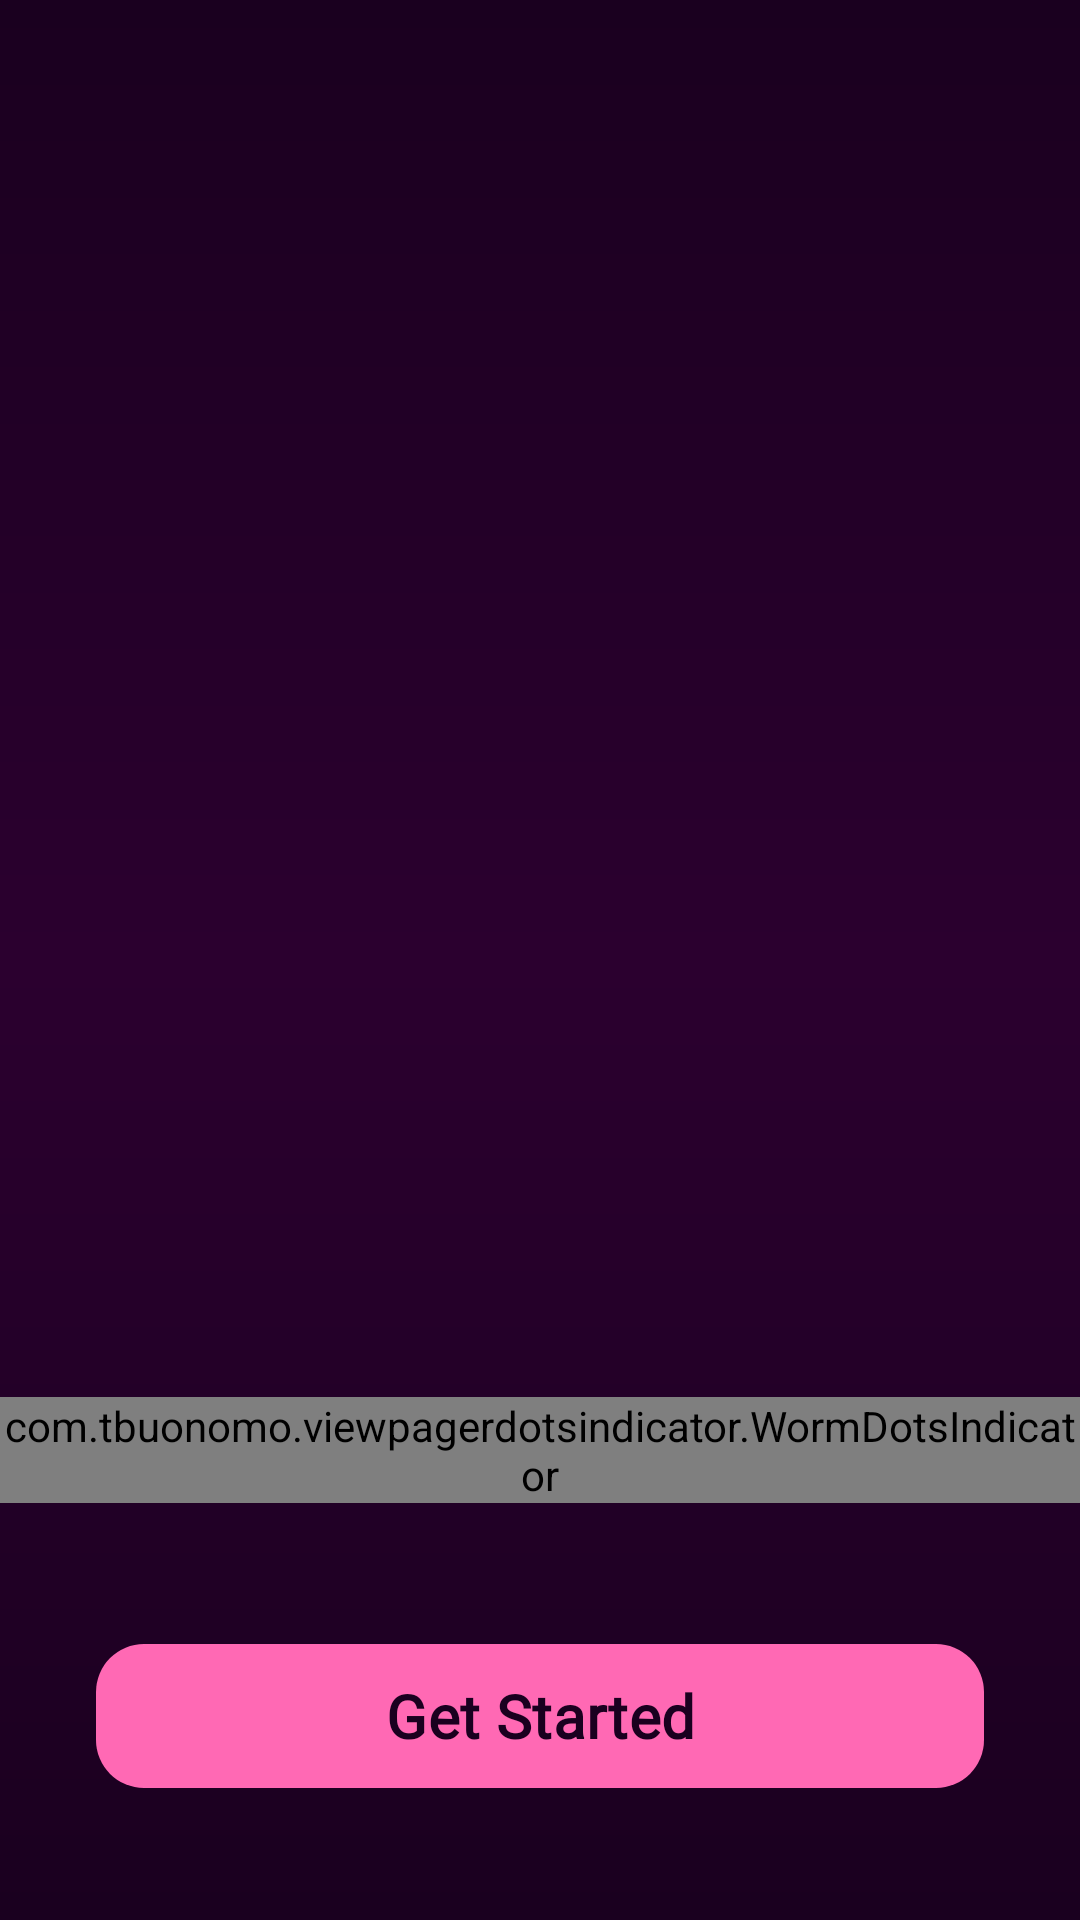

Write the Android layout XML for this screen, with the resource values it uses.
<!-- AndroidManifest.xml: activity theme Theme.DateMaker.Dark -->
<!-- res/layout/activity_slide.xml -->
<?xml version="1.0" encoding="utf-8"?>
<LinearLayout xmlns:android="http://schemas.android.com/apk/res/android"
    xmlns:app="http://schemas.android.com/apk/res-auto"
    xmlns:tools="http://schemas.android.com/tools"
    android:layout_width="match_parent"
    android:layout_height="match_parent"
    android:orientation="vertical"
    android:gravity="center"
    android:background="@drawable/romantic_gradient_bg"
    tools:context=".activity.SlideActivity">

    
    <androidx.viewpager2.widget.ViewPager2
        android:id="@+id/viewPager"
        android:layout_width="match_parent"
        android:layout_height="0dp"
        android:layout_weight="1"
        android:paddingBottom="12dp" />

    
    <com.tbuonomo.viewpagerdotsindicator.WormDotsIndicator
        android:id="@+id/dotsIndicator"
        android:layout_width="wrap_content"
        android:layout_height="wrap_content"
        android:layout_gravity="center"
        android:layout_marginBottom="43dp"
        app:dotsColor="@color/pink"
        app:selectedDotColor="@color/pink"
        app:dotsSpacing="8dp"
        app:dotsSize="10dp" />

    
    <com.google.android.material.button.MaterialButton
        android:id="@+id/btnGetStarted"
        android:layout_width="match_parent"
        android:layout_height="56dp"
        android:layout_marginHorizontal="32dp"
        android:layout_marginBottom="40dp"
        android:text="@string/get_started"
        android:textAllCaps="false"
        android:textSize="20sp"
        android:textStyle="bold"
        android:fontFamily="@font/cormorant_garamond_italic"
        android:textColor="@color/dark_purple"
        app:cornerRadius="16dp"
        app:elevation="8dp"
        app:backgroundTint="@color/pink"
        app:rippleColor="@color/purple_200" />
</LinearLayout>
<!-- resources referenced by this layout -->
<resources>
  <color name="dark_purple">#1A001F</color>
  <color name="pink">#FF69B4</color>
  <color name="purple_200">#FFBB86FC</color>
  <!-- drawable romantic_gradient_bg (drawable) -->
  <?xml version="1.0" encoding="utf-8"?>
  <shape xmlns:android="http://schemas.android.com/apk/res/android"
      android:shape="rectangle">
  
      <gradient
          android:startColor="#1A001F"
          android:centerColor="#2B002F"
          android:endColor="#1A001F"
          android:angle="270"
          android:type="linear" />
  </shape>
  <string name="get_started">Get Started</string>
  <style name="Theme.DateMaker.Dark" parent="Theme.Material3.Dark.NoActionBar">
          <item name="android:textCursorDrawable">@null</item>
          <item name="colorPrimary">@color/dark_purple</item>
          <item name="colorOnPrimary">@color/black</item>
      </style>
  <color name="black">#000000</color>
</resources>
